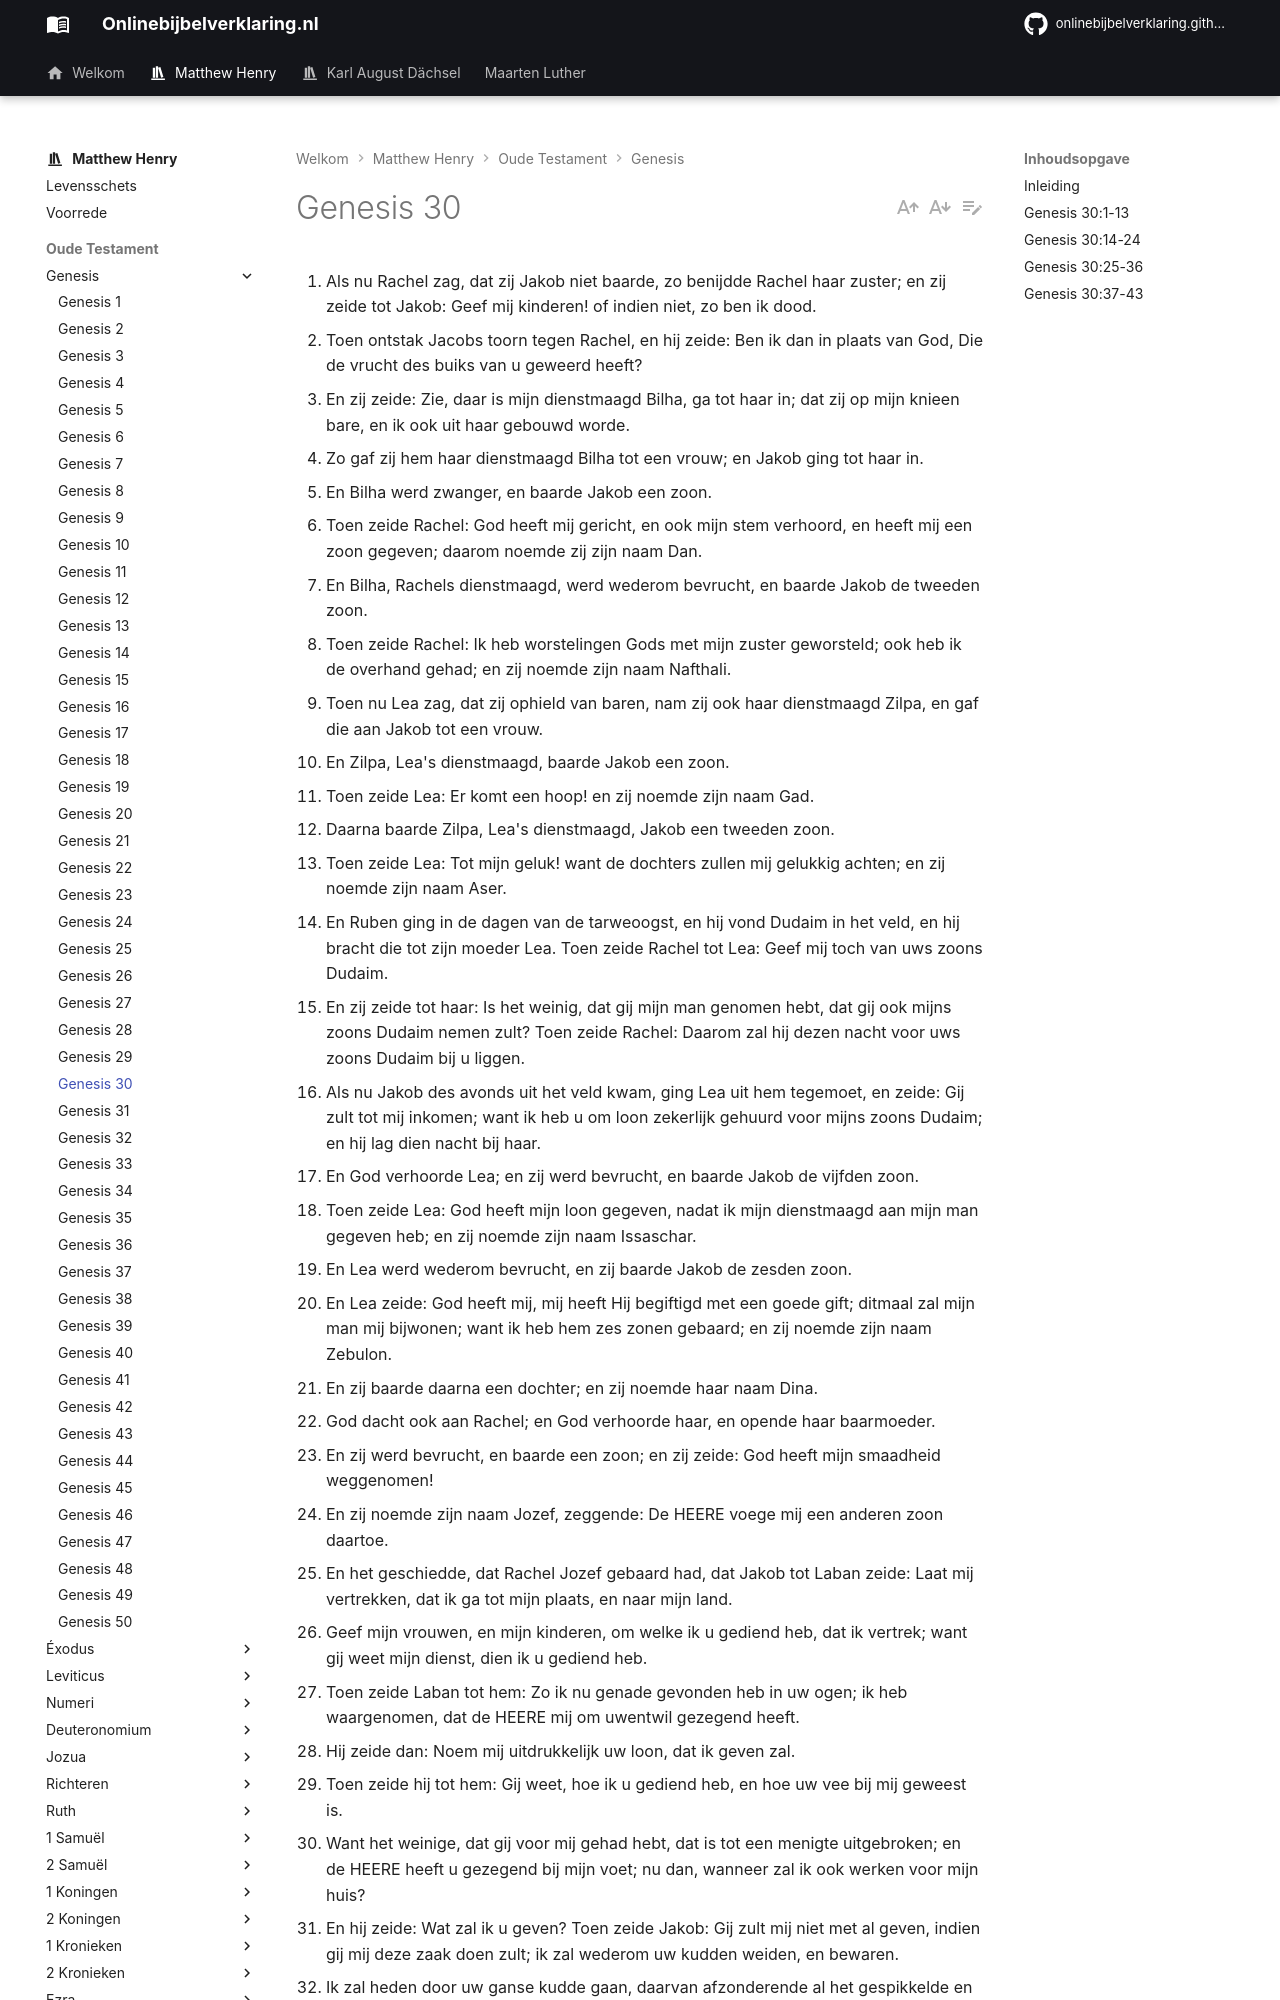

repository: onlinebijbelverklaring/onlinebijbelverklaring.github.io · page: matthewhenry/Genesis/Genesis30/index.html · generator: mkdocs

1. Als nu Rachel zag, dat zij Jakob niet baarde, zo benijdde Rachel haar zuster; en zij zeide tot Jakob: Geef mij kinderen! of indien niet, zo ben ik dood. 
2. Toen ontstak Jacobs toorn tegen Rachel, en hij zeide: Ben ik dan in plaats van God, Die de vrucht des buiks van u geweerd heeft? 
3. En zij zeide: Zie, daar is mijn dienstmaagd Bilha, ga tot haar in; dat zij op mijn knieen bare, en ik ook uit haar gebouwd worde. 
4. Zo gaf zij hem haar dienstmaagd Bilha tot een vrouw; en Jakob ging tot haar in. 
5. En Bilha werd zwanger, en baarde Jakob een zoon. 
6. Toen zeide Rachel: God heeft mij gericht, en ook mijn stem verhoord, en heeft mij een zoon gegeven; daarom noemde zij zijn naam Dan. 
7. En Bilha, Rachels dienstmaagd, werd wederom bevrucht, en baarde Jakob de tweeden zoon. 
8. Toen zeide Rachel: Ik heb worstelingen Gods met mijn zuster geworsteld; ook heb ik de overhand gehad; en zij noemde zijn naam Nafthali. 
9. Toen nu Lea zag, dat zij ophield van baren, nam zij ook haar dienstmaagd Zilpa, en gaf die aan Jakob tot een vrouw. 
10. En Zilpa, Lea's dienstmaagd, baarde Jakob een zoon. 
11. Toen zeide Lea: Er komt een hoop! en zij noemde zijn naam Gad. 
12. Daarna baarde Zilpa, Lea's dienstmaagd, Jakob een tweeden zoon. 
13. Toen zeide Lea: Tot mijn geluk! want de dochters zullen mij gelukkig achten; en zij noemde zijn naam Aser. 
14. En Ruben ging in de dagen van de tarweoogst, en hij vond Dudaim in het veld, en hij bracht die tot zijn moeder Lea. Toen zeide Rachel tot Lea: Geef mij toch van uws zoons Dudaim. 
15. En zij zeide tot haar: Is het weinig, dat gij mijn man genomen hebt, dat gij ook mijns zoons Dudaim nemen zult? Toen zeide Rachel: Daarom zal hij dezen nacht voor uws zoons Dudaim bij u liggen. 
16. Als nu Jakob des avonds uit het veld kwam, ging Lea uit hem tegemoet, en zeide: Gij zult tot mij inkomen; want ik heb u om loon zekerlijk gehuurd voor mijns zoons Dudaim; en hij lag dien nacht bij haar. 
17. En God verhoorde Lea; en zij werd bevrucht, en baarde Jakob de vijfden zoon. 
18. Toen zeide Lea: God heeft mijn loon gegeven, nadat ik mijn dienstmaagd aan mijn man gegeven heb; en zij noemde zijn naam Issaschar. 
19. En Lea werd wederom bevrucht, en zij baarde Jakob de zesden zoon. 
20. En Lea zeide: God heeft mij, mij heeft Hij begiftigd met een goede gift; ditmaal zal mijn man mij bijwonen; want ik heb hem zes zonen gebaard; en zij noemde zijn naam Zebulon. 
21. En zij baarde daarna een dochter; en zij noemde haar naam Dina. 
22. God dacht ook aan Rachel; en God verhoorde haar, en opende haar baarmoeder. 
23. En zij werd bevrucht, en baarde een zoon; en zij zeide: God heeft mijn smaadheid weggenomen! 
24. En zij noemde zijn naam Jozef, zeggende: De HEERE voege mij een anderen zoon daartoe. 
25. En het geschiedde, dat Rachel Jozef gebaard had, dat Jakob tot Laban zeide: Laat mij vertrekken, dat ik ga tot mijn plaats, en naar mijn land. 
26. Geef mijn vrouwen, en mijn kinderen, om welke ik u gediend heb, dat ik vertrek; want gij weet mijn dienst, dien ik u gediend heb. 
27. Toen zeide Laban tot hem: Zo ik nu genade gevonden heb in uw ogen; ik heb waargenomen, dat de HEERE mij om uwentwil gezegend heeft. 
28. Hij zeide dan: Noem mij uitdrukkelijk uw loon, dat ik geven zal. 
29. Toen zeide hij tot hem: Gij weet, hoe ik u gediend heb, en hoe uw vee bij mij geweest is. 
30. Want het weinige, dat gij voor mij gehad hebt, dat is tot een menigte uitgebroken; en de HEERE heeft u gezegend bij mijn voet; nu dan, wanneer zal ik ook werken voor mijn huis? 
31. En hij zeide: Wat zal ik u geven? Toen zeide Jakob: Gij zult mij niet met al geven, indien gij mij deze zaak doen zult; ik zal wederom uw kudden weiden, en bewaren. 
32. Ik zal heden door uw ganse kudde gaan, daarvan afzonderende al het gespikkelde en geplekte vee, en al het bruine vee onder de lammeren, en het geplekte en gespikkelde onder de geiten; en zulks zal mijn loon zijn. 
33. Zo zal mijn gerechtigheid op de dag van morgen met mij betuigen, als gij komen zult over mijn loon, voor uw aangezicht; al wat niet gespikkeld en geplekt is onder de geiten en bruin onder de lammeren, dat zij bij mij gestolen. 
34. Toen zeide Laban: Zie, och ja, het zij naar uw woord! 
35 En hij zonderde af ten zelfden dage de gesprenkelde en geplekte bokken en al de gespikkelde en geplekte geiten, al waar wit aan was, en al het bruine onder de lammeren; en hij gaf dezelve in de hand zijner zonen. 
36. En hij stelde een weg van drie dagen tussen hem, en tussen Jakob; en Jakob weidde de overige kudde van Laban. 
37. Toen nam zich Jakob roeden van groen populierenhout, en van hazelaar, en van kastanje; en hij schilde daarin witte strepen, ontblotende het wit, hetwelk aan die roeden was. 
38. En hij leide deze roeden, die hij geschild had, in de goten, en in de drinkbakken van het water, waar de kudde kwam drinken, tegenover de kudde; en zij werden verhit, als zij kwamen om te drinken. 
39. Als dan de kudde verhit werd bij de roeden, zo lammerde de kudde gesprenkelde, gespikkelde, en geplekte. 
40. Toen scheidde Jakob de lammeren, en hij wendde het gezicht der kudde op het gesprenkelde, en al het bruine onder Labans kudde; en hij stelde zijn kudden alleen, en hij zette ze niet bij de kudde van Laban. 
41. En het geschiedde, telkens als
